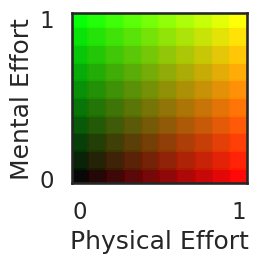

Reproduce this figure in Python.
import numpy as np
import seaborn as sns
from matplotlib import pyplot as plt
import matplotlib.lines as mlines


def visualize_rel_actions(task, demo, idx, prefix):

    features, states, transition_function = task.features, task.states, task.transition
    n_actions, n_steps = len(task.actions), len(demo)
    s, available_actions = 0, demo.copy()
    prev_a = -1

    eps = features[:, 0]
    ems = features[:, 1]

    ep_vals = eps/max(eps)
    em_vals = ems/max(ems)

    if prefix == "complex":
        fig_width = 12.75
    else:
        fig_width = 6

    sns.set(style="darkgrid", context="talk")
    fig = plt.figure(figsize=(fig_width, 6))
    plt.xlabel('Time steps')
    plt.ylabel('Action')

    # plot user sequence
    plt.plot(range(len(demo)), demo, "k", zorder=1, alpha=0.27, linewidth=10)

    # plot the features for each action
    for step, take_action in enumerate(demo):
        candidates = set()
        for a in available_actions:
            p, sp = transition_function(states[s], a)
            if sp:
                candidates.add(a)

        if len(candidates) < 1:
            print("Error: No candidate actions to pick from.")

        for option, curr_a in enumerate(candidates):
            ep_val = ep_vals[curr_a]
            em_val = em_vals[curr_a]
            if prev_a >= 0:
                p_val = task.part_similarity[prev_a][curr_a]
                t_val = task.tool_similarity[prev_a][curr_a]
            else:
                p_val, t_val = 0.0, 0.0

            marker_shape = "o"
            if p_val > 0.0:
                if t_val > 0.0:
                    marker_shape = "^"
                else:
                    marker_shape = "s"
            else:
                if t_val > 0.0:
                    marker_shape = "d"

            plt.scatter([step], [curr_a], s=400, c=[[ep_val, em_val, 0.0]], marker=marker_shape, zorder=2, alpha=0.97,
                        linewidth=0.0)

        p, sp = transition_function(states[s], take_action)
        s = states.index(sp)
        available_actions.remove(take_action)
        prev_a = take_action

    # add_marker_legend()
    plt.title(prefix + " task")
    plt.xlim(-0.5, n_steps - 0.5)
    plt.ylim(-0.5, n_actions - 0.5)
    plt.xticks(range(n_steps))
    plt.gcf().subplots_adjust(bottom=0.15)

    # plt.show()
    plt.savefig("visualizations/"+prefix+"_user" + str(idx) + ".jpg", bbox_inches='tight')
    # print("visualizations/"+prefix+"_user" + str(idx) + ".jpg"+" finished")

    return


def visualize_rel_candidates(task, demo, idx, prefix):

    features, states, transition_function = task.features, task.states, task.transition
    # features = list((np.array(features) - 1.0) / (7.0 - 1.0))
    s, available_actions = 0, demo.copy()
    prev_a = -1

    sns.set(style="darkgrid", context="talk")
    fig = plt.figure(figsize=(12,5))
    plt.xlabel('Time steps')
    plt.ylabel('Action index')

    for step, take_action in enumerate(demo):
        candidates = set()
        for a in available_actions:
            p, sp = transition_function(states[s], a)
            if sp:
                candidates.add(a)

        if len(candidates) < 1:
            print("Error: No candidate actions to pick from.")

        eps = [features[curr_a][0] for curr_a in candidates]
        ems = [features[curr_a][1] for curr_a in candidates]
        if prev_a >= 0:
            cps = [task.part_similarity[prev_a][curr_a] for curr_a in candidates]
            cts = [task.tool_similarity[prev_a][curr_a] for curr_a in candidates]
        else:
            cps, cts = [0.0]*len(candidates), [0.0]*len(candidates)

        for option, curr_a in enumerate(candidates):
            r_val = features[curr_a][0] / max(eps)
            b_val = features[curr_a][1] / max(ems)
            if prev_a >= 0 and max(cps) > 0.0:
                g_val = task.part_similarity[prev_a][curr_a] / max(cps)
            else:
                g_val = 0.0

            if prev_a >= 0 and max(cts) > 0.0:
                t_val = task.tool_similarity[prev_a][curr_a] / max(cts)
            else:
                t_val = 0.0

            marker_shape = "o"
            if g_val > 0.0:
                if t_val > 0.0:
                    marker_shape = "^"
                else:
                    marker_shape = "s"
            else:
                if t_val>0.0:
                    marker_shape = "d"

            plt.scatter([step], [curr_a], s=100, c=[[r_val, b_val, 0.0]], marker=marker_shape)
            if curr_a == take_action:
                if "complex" in prefix:
                    plt.plot([step + 0.4], [curr_a], "r*")
                else:
                    plt.plot([step + 0.1], [curr_a], "r*")

        p, sp = transition_function(states[s], take_action)
        s = states.index(sp)
        available_actions.remove(take_action)
        prev_a = take_action

    plt.ylim(-0.5, len(task.actions) - 0.5)
    plt.gcf().subplots_adjust(bottom=0.15)

    plt.show()
    # plt.savefig("visualizations/"+prefix+"_user" + str(idx) + ".jpg", bbox_inches='tight')
    # print("visualizations/"+prefix+"_user" + str(idx) + ".jpg"+" finished")

    return


# Plot heatmap
sns.set(style="white", context="talk")
fig = plt.figure(figsize=(2.7, 2.7))
x = np.linspace(0.0, 1.0, 10)
y = np.linspace(0.0, 1.0, 10)
c = [[x_val, y_val, 0.0] for y_val in y for x_val in x]
x, y = np.meshgrid(x, y)
plt.axis('equal')
plt.xticks([0, 1])
plt.yticks([0, 1])
plt.xlabel('Physical Effort')
plt.ylabel('Mental Effort')
plt.scatter(x, y, s=200, c=c, marker='s', linewidth=0.0, alpha=0.97)
plt.gcf().subplots_adjust(bottom=0.25)
plt.gcf().subplots_adjust(left=0.25)
# plt.savefig("visualizations/heatmap.jpg")
# plt.show()

# plot legend
fig = plt.figure(figsize=(2.7, 2.7))
no = mlines.Line2D([], [], color='k', marker='o', linestyle='None',
                   markersize=10, label='Not same', alpha=0.72, linewidth=0)
tool = mlines.Line2D([], [], color='k', marker='d', linestyle='None',
                     markersize=10, label='Same tool', alpha=0.72, linewidth=0)
part = mlines.Line2D([], [], color='k', marker='s', linestyle='None',
                     markersize=10, label='Same part', alpha=0.72, linewidth=0)
partool = mlines.Line2D([], [], color='k', marker='^', linestyle='None',
                        markersize=10, label='Same tool & part', alpha=0.72, linewidth=0)
plt.legend(handles=[partool, part, tool, no], loc="center")
plt.axis("off")
# plt.savefig("visualizations/legend.jpg")
# plt.show()
